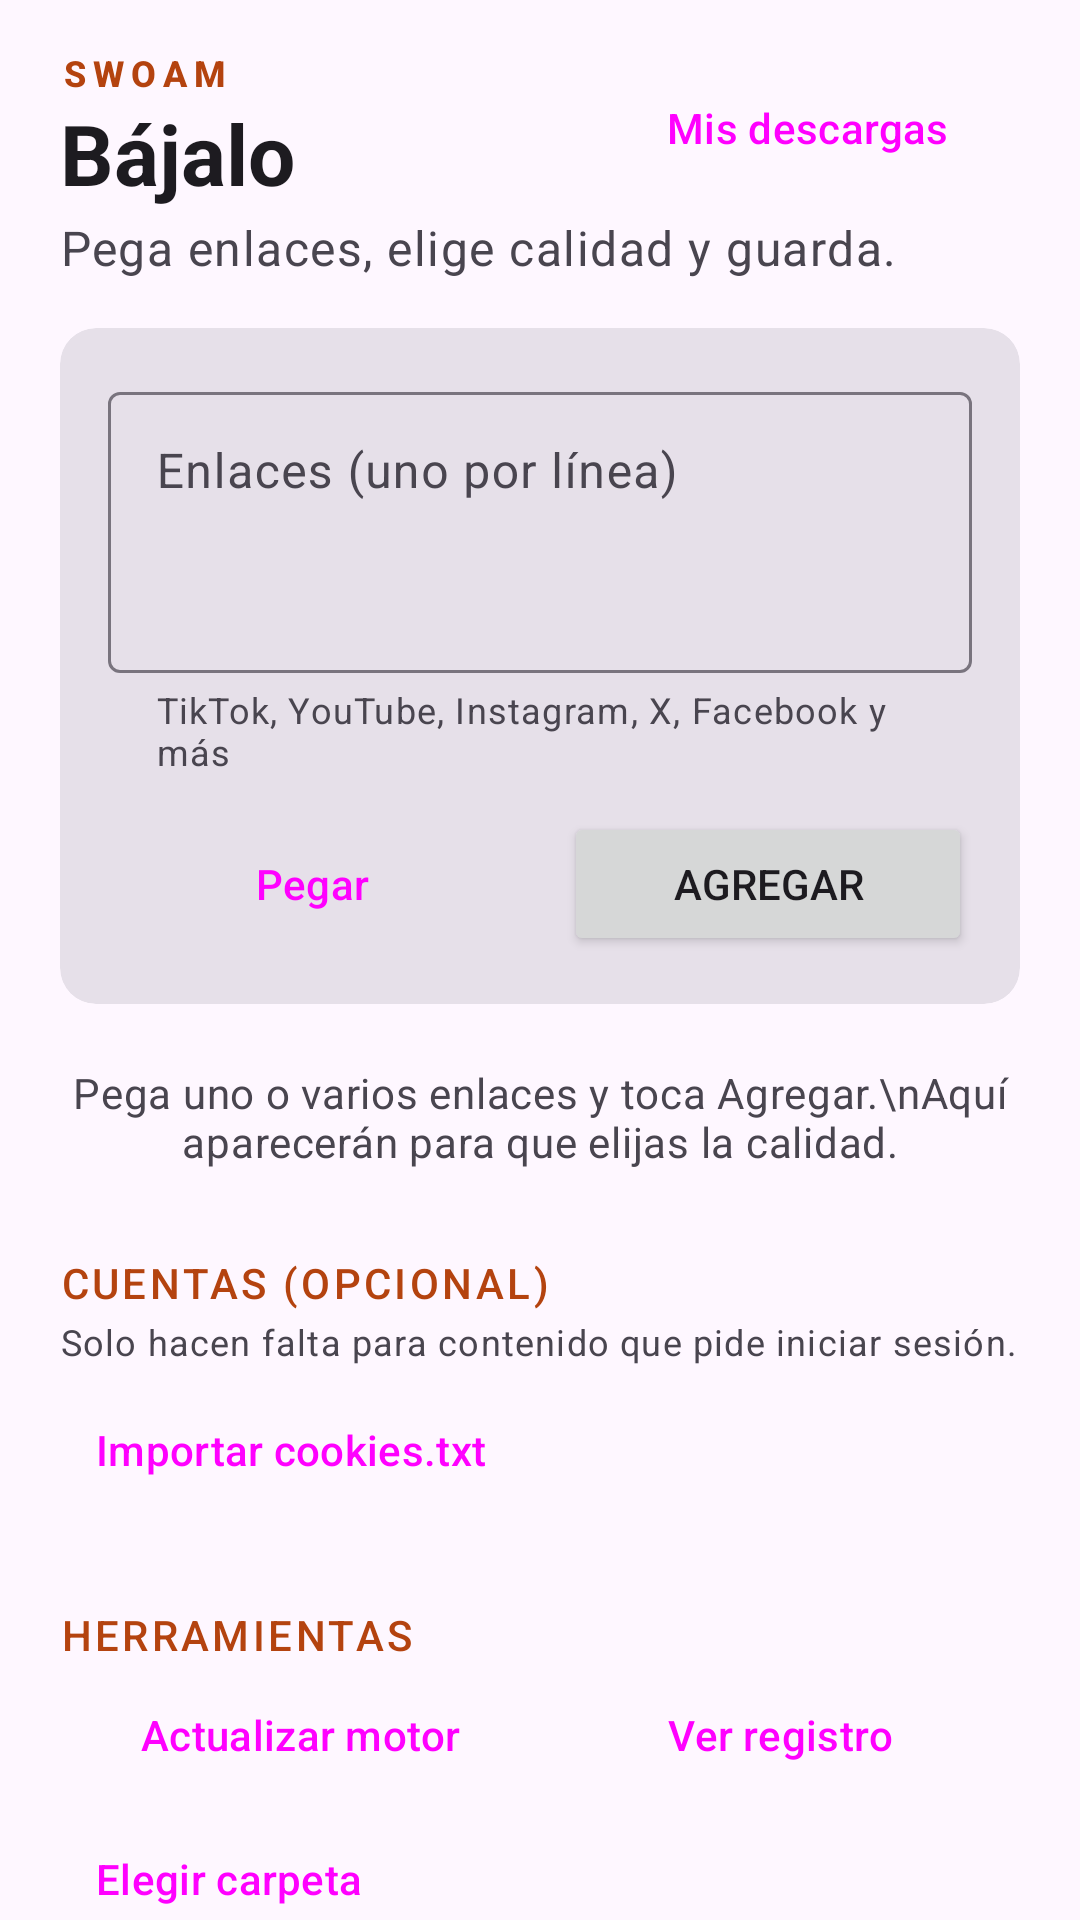

Android layout source for this screen:
<!-- AndroidManifest.xml: application theme Theme.Bajalo -->
<!-- res/layout/activity_main.xml -->
<?xml version="1.0" encoding="utf-8"?>
<androidx.core.widget.NestedScrollView xmlns:android="http://schemas.android.com/apk/res/android"
    xmlns:app="http://schemas.android.com/apk/res-auto"
    android:id="@+id/scroll"
    android:layout_width="match_parent"
    android:layout_height="match_parent"
    android:fillViewport="true">

    <LinearLayout
        android:id="@+id/content"
        android:layout_width="match_parent"
        android:layout_height="wrap_content"
        android:orientation="vertical"
        android:paddingHorizontal="20dp"
        android:paddingTop="16dp"
        android:paddingBottom="24dp">

        
        <LinearLayout
            android:layout_width="match_parent"
            android:layout_height="wrap_content"
            android:gravity="center_vertical"
            android:orientation="horizontal">

            <LinearLayout
                android:layout_width="0dp"
                android:layout_height="wrap_content"
                android:layout_weight="1"
                android:orientation="vertical">

                
                <TextView
                    android:layout_width="wrap_content"
                    android:layout_height="wrap_content"
                    android:letterSpacing="0.2"
                    android:text="SWOAM"
                    android:textAppearance="?attr/textAppearanceLabelMedium"
                    android:textColor="?attr/colorPrimary"
                    android:textStyle="bold" />

                <TextView
                    android:layout_width="wrap_content"
                    android:layout_height="wrap_content"
                    android:text="@string/app_name"
                    android:textAppearance="?attr/textAppearanceHeadlineMedium"
                    android:textStyle="bold" />
            </LinearLayout>

            <Button
                android:id="@+id/btnTheme"
                style="?attr/materialIconButtonStyle"
                android:layout_width="wrap_content"
                android:layout_height="wrap_content"
                android:contentDescription="Tema"
                app:icon="@drawable/ic_theme" />

            <Button
                android:id="@+id/btnLibrary"
                style="@style/Widget.Material3.Button.TonalButton"
                android:layout_width="wrap_content"
                android:layout_height="wrap_content"
                android:text="Mis descargas"
                app:icon="@drawable/ic_library" />
        </LinearLayout>

        <TextView
            android:layout_width="match_parent"
            android:layout_height="wrap_content"
            android:layout_marginTop="2dp"
            android:text="Pega enlaces, elige calidad y guarda."
            android:textAppearance="?attr/textAppearanceBodyLarge"
            android:textColor="?android:attr/textColorSecondary" />

        
        <com.google.android.material.card.MaterialCardView
            style="?attr/materialCardViewFilledStyle"
            android:layout_width="match_parent"
            android:layout_height="wrap_content"
            android:layout_marginTop="16dp">

            <LinearLayout
                android:layout_width="match_parent"
                android:layout_height="wrap_content"
                android:orientation="vertical"
                android:padding="16dp">

                <com.google.android.material.textfield.TextInputLayout
                    style="?attr/textInputOutlinedStyle"
                    android:layout_width="match_parent"
                    android:layout_height="wrap_content"
                    android:hint="Enlaces (uno por línea)"
                    app:endIconMode="clear_text"
                    app:helperText="TikTok, YouTube, Instagram, X, Facebook y más">

                    <com.google.android.material.textfield.TextInputEditText
                        android:id="@+id/inputLinks"
                        android:layout_width="match_parent"
                        android:layout_height="wrap_content"
                        android:gravity="top|start"
                        android:inputType="textMultiLine|textUri"
                        android:maxLines="8"
                        android:minLines="3" />
                </com.google.android.material.textfield.TextInputLayout>

                <LinearLayout
                    android:layout_width="match_parent"
                    android:layout_height="wrap_content"
                    android:layout_marginTop="12dp"
                    android:orientation="horizontal">

                    <Button
                        android:id="@+id/btnPaste"
                        style="?attr/materialButtonOutlinedStyle"
                        android:layout_width="0dp"
                        android:layout_height="wrap_content"
                        android:layout_marginEnd="8dp"
                        android:layout_weight="1"
                        android:text="Pegar"
                        app:icon="@drawable/ic_paste" />

                    <Button
                        android:id="@+id/btnAdd"
                        android:layout_width="0dp"
                        android:layout_height="wrap_content"
                        android:layout_marginStart="8dp"
                        android:layout_weight="1"
                        android:text="Agregar"
                        app:icon="@drawable/ic_add" />
                </LinearLayout>
            </LinearLayout>
        </com.google.android.material.card.MaterialCardView>

        
        <LinearLayout
            android:id="@+id/queueHeader"
            android:layout_width="match_parent"
            android:layout_height="wrap_content"
            android:layout_marginTop="20dp"
            android:gravity="center_vertical"
            android:orientation="horizontal"
            android:visibility="gone">

            <TextView
                android:id="@+id/queueTitle"
                android:layout_width="0dp"
                android:layout_height="wrap_content"
                android:layout_weight="1"
                android:text="En la lista"
                android:textAppearance="?attr/textAppearanceTitleMedium" />

            <Button
                android:id="@+id/btnQualityAll"
                style="?attr/borderlessButtonStyle"
                android:layout_width="wrap_content"
                android:layout_height="wrap_content"
                android:text="Calidad"
                app:icon="@drawable/ic_tune" />

            <Button
                android:id="@+id/btnStartAll"
                style="@style/Widget.Material3.Button.TonalButton"
                android:layout_width="wrap_content"
                android:layout_height="wrap_content"
                android:text="Todo"
                app:icon="@drawable/ic_download" />
        </LinearLayout>

        <androidx.recyclerview.widget.RecyclerView
            android:id="@+id/list"
            android:layout_width="match_parent"
            android:layout_height="wrap_content"
            android:nestedScrollingEnabled="false" />

        <TextView
            android:id="@+id/emptyHint"
            android:layout_width="match_parent"
            android:layout_height="wrap_content"
            android:layout_marginTop="20dp"
            android:gravity="center"
            android:text="Pega uno o varios enlaces y toca Agregar.\nAquí aparecerán para que elijas la calidad."
            android:textAppearance="?attr/textAppearanceBodyMedium"
            android:textColor="?android:attr/textColorSecondary" />

        
        <TextView
            style="@style/SectionLabel"
            android:layout_width="wrap_content"
            android:layout_height="wrap_content"
            android:text="CUENTAS (OPCIONAL)" />

        <TextView
            android:layout_width="match_parent"
            android:layout_height="wrap_content"
            android:layout_marginTop="2dp"
            android:text="Solo hacen falta para contenido que pide iniciar sesión."
            android:textAppearance="?attr/textAppearanceBodySmall"
            android:textColor="?android:attr/textColorSecondary" />

        <LinearLayout
            android:id="@+id/accounts"
            android:layout_width="match_parent"
            android:layout_height="wrap_content"
            android:layout_marginTop="4dp"
            android:orientation="vertical" />

        <Button
            android:id="@+id/btnImportCookies"
            style="?attr/borderlessButtonStyle"
            android:layout_width="wrap_content"
            android:layout_height="wrap_content"
            android:text="Importar cookies.txt"
            app:icon="@drawable/ic_upload" />

        
        <TextView
            style="@style/SectionLabel"
            android:layout_width="wrap_content"
            android:layout_height="wrap_content"
            android:text="HERRAMIENTAS" />

        <LinearLayout
            android:layout_width="match_parent"
            android:layout_height="wrap_content"
            android:orientation="horizontal">

            <Button
                android:id="@+id/btnUpdate"
                style="?attr/borderlessButtonStyle"
                android:layout_width="0dp"
                android:layout_height="wrap_content"
                android:layout_weight="1"
                android:text="Actualizar motor"
                app:icon="@drawable/ic_refresh" />

            <Button
                android:id="@+id/btnLog"
                style="?attr/borderlessButtonStyle"
                android:layout_width="0dp"
                android:layout_height="wrap_content"
                android:layout_weight="1"
                android:text="Ver registro"
                app:icon="@drawable/ic_list" />
        </LinearLayout>

        <Button
            android:id="@+id/btnFolder"
            style="?attr/borderlessButtonStyle"
            android:layout_width="wrap_content"
            android:layout_height="wrap_content"
            android:text="Elegir carpeta"
            app:icon="@drawable/ic_folder" />

        <TextView
            android:id="@+id/folderHint"
            android:layout_width="match_parent"
            android:layout_height="wrap_content"
            android:paddingHorizontal="12dp"
            android:textAppearance="?attr/textAppearanceBodySmall"
            android:textColor="?android:attr/textColorSecondary" />

        <Button
            android:id="@+id/btnAppUpdate"
            style="?attr/borderlessButtonStyle"
            android:layout_width="wrap_content"
            android:layout_height="wrap_content"
            android:text="Buscar actualización de la app"
            app:icon="@drawable/ic_download" />

        <TextView
            android:id="@+id/versionText"
            android:layout_width="match_parent"
            android:layout_height="wrap_content"
            android:layout_marginTop="24dp"
            android:gravity="center"
            android:textAppearance="?attr/textAppearanceBodySmall"
            android:textColor="?android:attr/textColorSecondary" />
    </LinearLayout>
</androidx.core.widget.NestedScrollView>
<!-- resources referenced by this layout -->
<resources>
  <!-- drawable ic_library (drawable) -->
  <vector xmlns:android="http://schemas.android.com/apk/res/android"
      android:width="24dp" android:height="24dp"
      android:viewportWidth="24" android:viewportHeight="24"
      android:tint="?attr/colorControlNormal">
      <path android:fillColor="@android:color/white" android:pathData="M4,6H2v14c0,1.1 0.9,2 2,2h14v-2H4V6zM20,2H8c-1.1,0 -2,0.9 -2,2v12c0,1.1 0.9,2 2,2h12c1.1,0 2,-0.9 2,-2V4c0,-1.1 -0.9,-2 -2,-2zM12,14.5v-9l6,4.5 -6,4.5z" />
  </vector>
  <string name="app_name">Bájalo</string>
  <style name="SectionLabel">
          <item name="android:textAppearance">?attr/textAppearanceLabelLarge</item>
          <item name="android:textColor">?attr/colorPrimary</item>
          <item name="android:letterSpacing">0.08</item>
          <item name="android:layout_marginTop">28dp</item>
      </style>
  <style name="Theme.Bajalo" parent="Theme.Material3.DayNight.NoActionBar">
          <item name="colorPrimary">@color/primary</item>
          <item name="colorOnPrimary">@color/on_primary</item>
          <item name="colorPrimaryContainer">@color/primary_container</item>
          <item name="colorOnPrimaryContainer">@color/on_primary_container</item>
          <item name="colorSecondaryContainer">@color/secondary_container</item>
          <item name="colorOnSecondaryContainer">@color/on_secondary_container</item>
      </style>
  <color name="primary">#B4430F</color>
  <color name="on_primary">#FFFFFF</color>
  <color name="primary_container">#FFDBCC</color>
  <color name="on_primary_container">#3A0B00</color>
  <color name="secondary_container">#F6DED4</color>
  <color name="on_secondary_container">#2C160D</color>
</resources>
